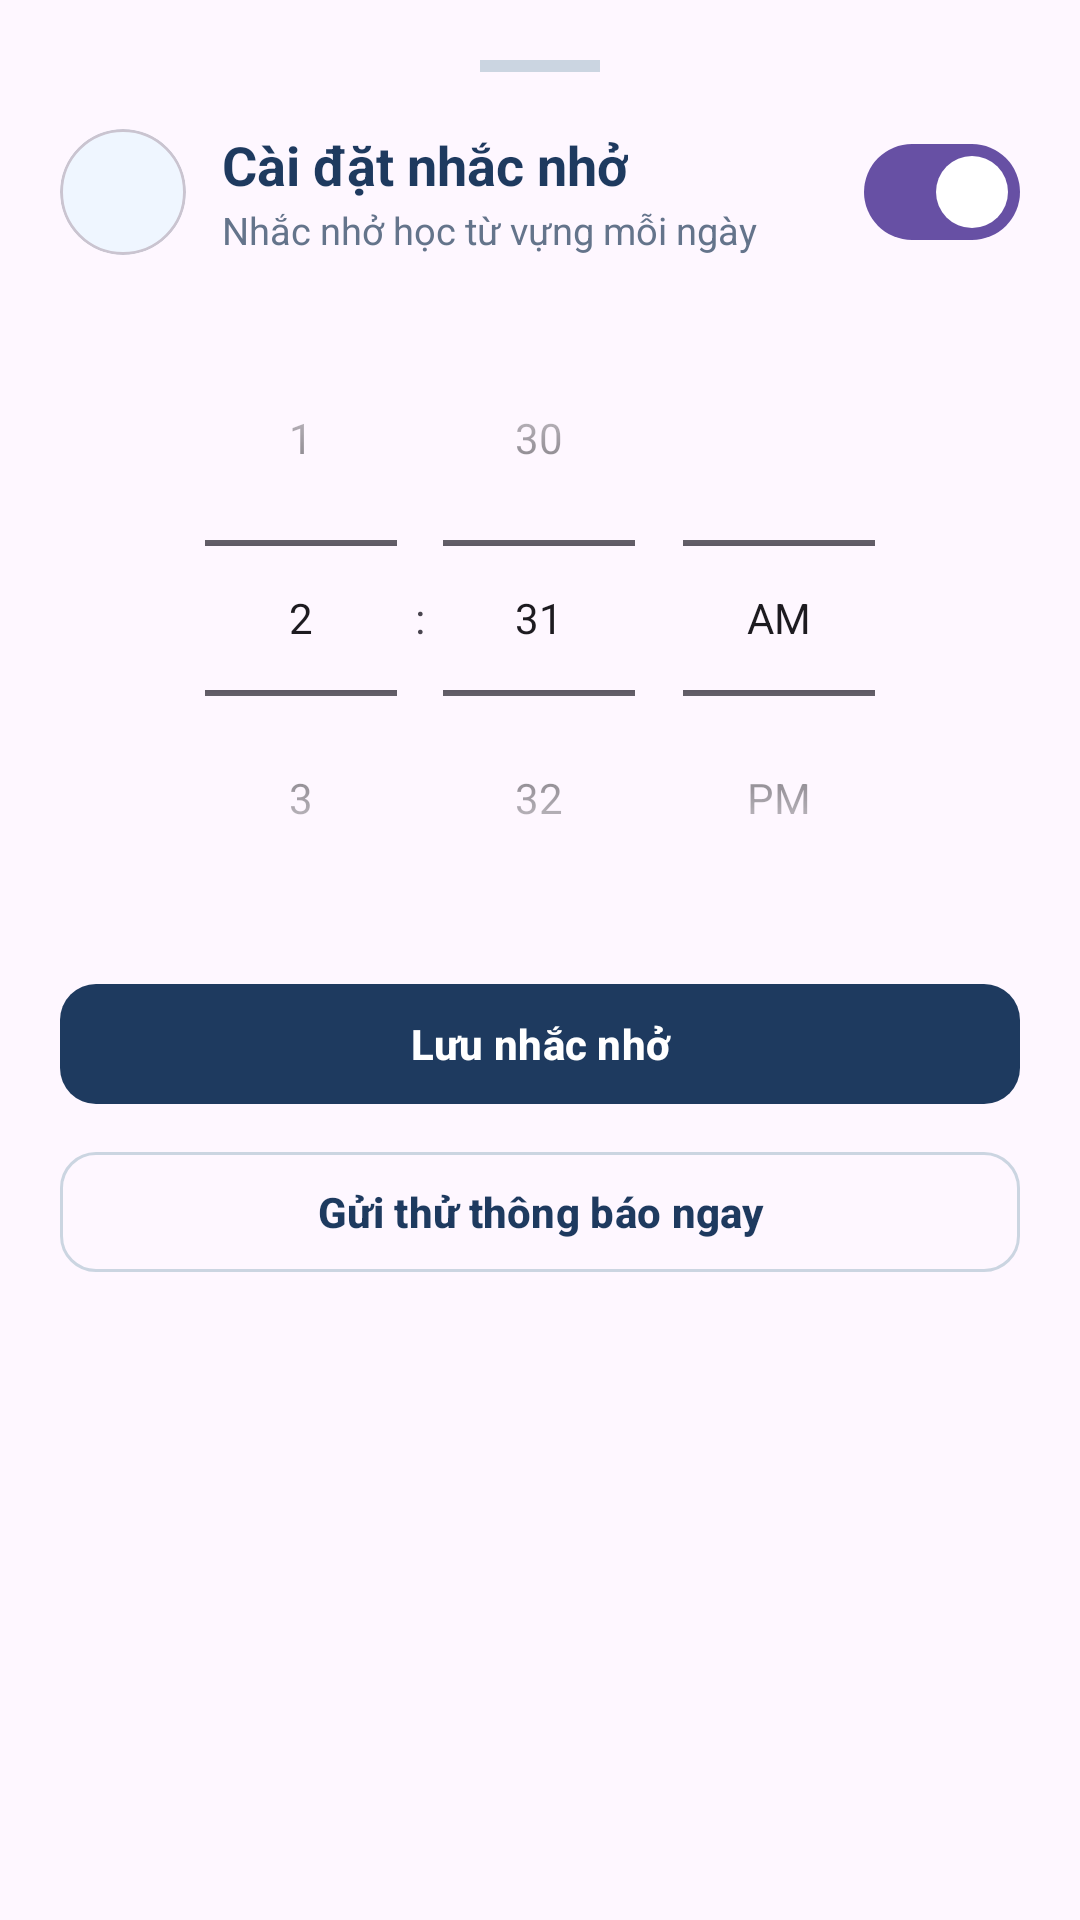

Android layout source for this screen:
<!-- AndroidManifest.xml: application theme Theme.VocabMaster -->
<!-- res/layout/dialog_reminder.xml -->
<?xml version="1.0" encoding="utf-8"?>
<LinearLayout xmlns:android="http://schemas.android.com/apk/res/android"
    xmlns:app="http://schemas.android.com/apk/res-auto"
    android:layout_width="match_parent"
    android:layout_height="wrap_content"
    android:background="@drawable/bg_bottom_sheet_rounded"
    android:gravity="center_horizontal"
    android:orientation="vertical"
    android:padding="20dp">

    <View
        android:layout_width="40dp"
        android:layout_height="4dp"
        android:layout_gravity="center_horizontal"
        android:layout_marginBottom="16dp"
        android:background="#CBD5E1" />

    <LinearLayout
        android:layout_width="match_parent"
        android:layout_height="wrap_content"
        android:gravity="center_vertical"
        android:orientation="horizontal"
        android:layout_marginBottom="12dp">

        <com.google.android.material.card.MaterialCardView
            android:layout_width="42dp"
            android:layout_height="42dp"
            app:cardBackgroundColor="#EFF6FF"
            app:cardCornerRadius="21dp"
            app:cardElevation="0dp">

            <ImageView
                android:layout_width="24dp"
                android:layout_height="24dp"
                android:layout_gravity="center"
                android:contentDescription="Icon"
                android:src="@drawable/ic_chuong"
                app:tint="#2563EB" />
        </com.google.android.material.card.MaterialCardView>

        <LinearLayout
            android:layout_width="0dp"
            android:layout_height="wrap_content"
            android:layout_marginStart="12dp"
            android:layout_weight="1"
            android:orientation="vertical">

            <TextView
                android:layout_width="wrap_content"
                android:layout_height="wrap_content"
                android:text="Cài đặt nhắc nhở"
                android:textColor="#1E3A5F"
                android:textSize="18sp"
                android:textStyle="bold" />

            <TextView
                android:layout_width="wrap_content"
                android:layout_height="wrap_content"
                android:layout_marginTop="1dp"
                android:text="Nhắc nhở học từ vựng mỗi ngày"
                android:textColor="#64748B"
                android:textSize="12.5sp" />
        </LinearLayout>

        <com.google.android.material.materialswitch.MaterialSwitch
            android:id="@+id/switchReminder"
            android:layout_width="wrap_content"
            android:layout_height="wrap_content"
            android:checked="true" />
    </LinearLayout>

    <TimePicker
        android:id="@+id/timePicker"
        android:layout_width="wrap_content"
        android:layout_height="wrap_content"
        android:layout_marginBottom="12dp"
        android:timePickerMode="spinner" />

    <com.google.android.material.button.MaterialButton
        android:id="@+id/btnSaveReminder"
        style="@style/Widget.Material3.Button.UnelevatedButton"
        android:layout_width="match_parent"
        android:layout_height="48dp"
        android:layout_marginBottom="8dp"
        android:text="Lưu nhắc nhở"
        android:textColor="@android:color/white"
        android:textSize="14sp"
        android:textStyle="bold"
        app:backgroundTint="#1E3A5F"
        app:cornerRadius="12dp" />

    <com.google.android.material.button.MaterialButton
        android:id="@+id/btnTestReminder"
        style="@style/Widget.Material3.Button.OutlinedButton"
        android:layout_width="match_parent"
        android:layout_height="48dp"
        android:text="Gửi thử thông báo ngay"
        android:textColor="#1E3A5F"
        android:textSize="14sp"
        android:textStyle="bold"
        app:cornerRadius="12dp"
        app:strokeColor="#CBD5E1" />

</LinearLayout>
<!-- resources referenced by this layout -->
<resources>
  <style name="Theme.VocabMaster" parent="Base.Theme.VocabMaster" />
  <style name="Base.Theme.VocabMaster" parent="Theme.Material3.Light.NoActionBar">
          
          
      </style>
</resources>
